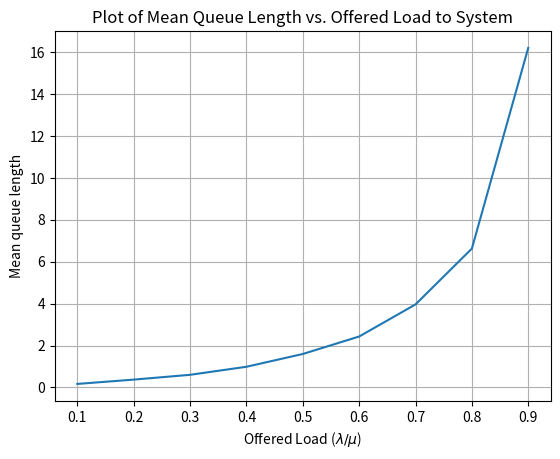
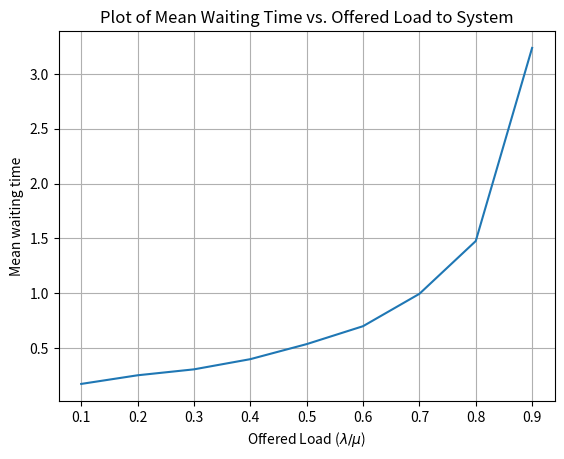

Here is the Python script that generated these plots, in order:
import numpy as np
import matplotlib.pyplot as plt
from numpy import random
import statistics
import csv
import pandas as pd

scheme = 'vanilla'

time_steps = 10000

lmbda_lst = np.array(range(1, 10)) # 1/mean inter-arrival times
mu = 10 # 1/mean service time

queue = [] # each element stores the total time spent in the queue
queue_len = []
wait_time = []

mean_wait_time = []
mean_queue_len = []

offered_load = []

print("--Vanilla M/M/1 Queue Simulation--")

for lmbda in lmbda_lst:

    num_arrivals = [] # list to store the number of arrivals in the time slot
    num_services = [] # list to store the number of services in the time slot 

    for t in range(0, time_steps):

        num_arrivals.append(random.poisson(lam=lmbda)) # number of arrivals occuring in the time slot
        num_services.append(int(random.exponential(scale=mu))) # number of services in the time slot

        queue_len.append(len(queue))
        queue = [(queue[i]+1) for i in range(0, len(queue))] 

        for i in range(num_arrivals[t]): # add arrivals to the front of the queue
            queue.insert(0, 0)
        
        # print(queue)  

        for i in range(num_services[t]): # remove the required number of elements from end of the queue
            if (len(queue) != 0):
                wait_time.append(queue.pop())
        
        # print(queue)

    avg_queue_len = statistics.mean(queue_len)
    avg_wait_time = statistics.mean(wait_time)

    mean_wait_time.append(avg_wait_time)
    mean_queue_len.append(avg_queue_len)

    offered_load.append(lmbda/mu)

    print("Simulation for lambda = ", lmbda)
    print("--Simulation Statistics--")
    print("Average Queue Length: ", avg_queue_len)
    print("Average Wait Time: ", avg_wait_time)
    print("Offered Load to the System: ", offered_load[lmbda-1])
    print()

directory_data_lst = [lmbda_lst, [mu]*9, offered_load, mean_queue_len, mean_wait_time]
directory_data = list(zip(*directory_data_lst))
print(pd.DataFrame(directory_data).to_string())

with open(('simulation_data_{}.csv'.format(scheme)), 'w', newline='') as file:
    writer = csv.writer(file)
    writer.writerows(directory_data)

plt.plot(offered_load, mean_queue_len)
plt.xlabel('Offered Load ($\lambda/\mu$)')
plt.ylabel('Mean queue length')
plt.title('Plot of Mean Queue Length vs. Offered Load to System')
plt.grid()
plt.savefig('mean_queue_len_{}'.format(scheme))
plt.show()


plt.plot(offered_load, mean_wait_time)
plt.xlabel('Offered Load ($\lambda/\mu$)')
plt.ylabel('Mean waiting time')
plt.title('Plot of Mean Waiting Time vs. Offered Load to System')
plt.grid()
plt.savefig('mean_wait_time_{}'.format(scheme))
plt.show()
